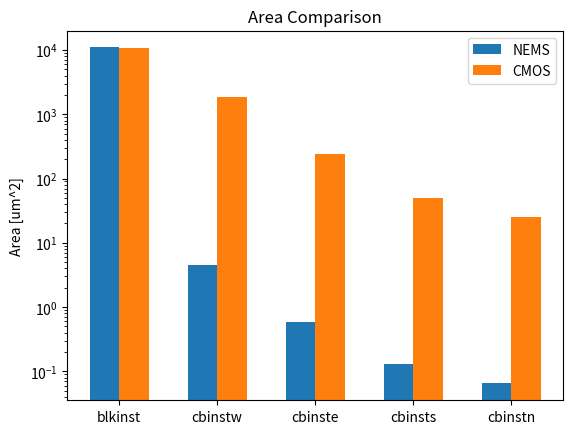

Generate this figure with matplotlib:
import matplotlib.pyplot as plt
import numpy as np

if __name__=='__main__':
    fig, ax = plt.subplots()

    ind = np.arange(5)
    width = 0.3

    nems = [10952.26272, 4.536, 0.576, 0.1296, 0.0648] 
    cmos = [10821.626, 1834.747, 241.212, 48.989, 25.661]

    ax.bar(ind, nems, width, label="NEMS")
    ax.bar(ind + width, cmos, width, label="CMOS")
    ax.legend()
    ax.set_yscale("log")
    ax.set_title("Area Comparison")
    ax.set_ylabel("Area [um^2]")
    plt.xticks(ind + width/2, ("blkinst", "cbinstw", "cbinste", "cbinsts", "cbinstn"))
    plt.show()
